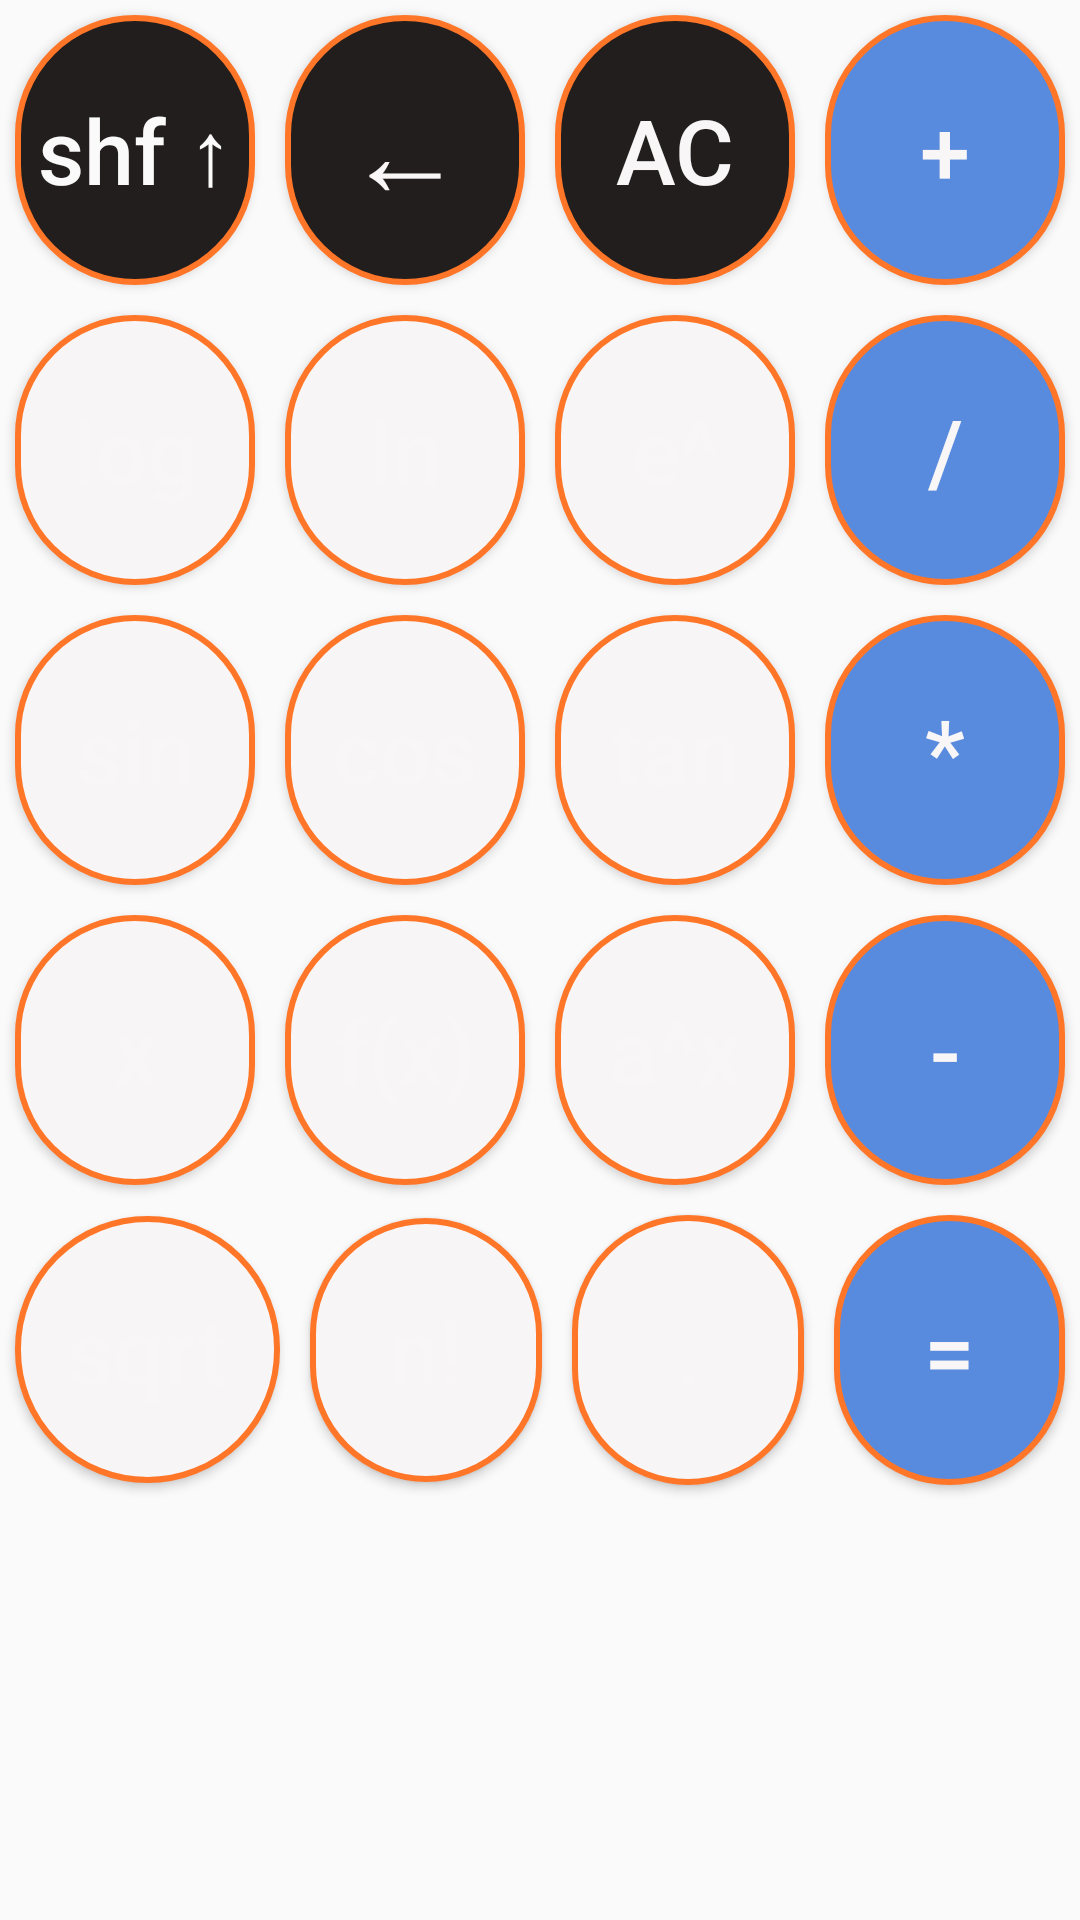

This screen was rendered from an Android layout file. Write that file and the resources it references.
<!-- AndroidManifest.xml: application theme Theme.Calculadora -->
<!-- res/layout/fragment_graficos1.xml -->
<?xml version="1.0" encoding="utf-8"?>
<LinearLayout xmlns:android="http://schemas.android.com/apk/res/android"
    xmlns:tools="http://schemas.android.com/tools"
    android:layout_width="match_parent"
    android:layout_height="wrap_content"
    android:layout_margin="15sp"
    android:orientation="vertical">

    <LinearLayout
        android:layout_width="match_parent"
        android:layout_height="100dp"
        android:orientation="horizontal">

        <Button
            android:id="@+id/btshift"
            android:layout_width="wrap_content"
            android:layout_height="match_parent"
            android:layout_margin="5sp"
            android:layout_weight="1"
            android:background="@drawable/bt_black"
            android:text="shf ↑"
            android:textAllCaps="false"
            android:textColor="#FBFAFA"

            android:textSize="30sp" />

        <Button
            android:id="@+id/btbackspace"
            android:layout_width="wrap_content"
            android:layout_height="match_parent"
            android:layout_margin="5sp"
            android:layout_weight="1"
            android:background="@drawable/bt_black"
            android:text="←"
            android:textColor="#F8F6F6"
            android:textSize="40sp" />

        <Button
            android:id="@+id/btAC"
            android:layout_width="wrap_content"
            android:layout_height="match_parent"
            android:layout_margin="5sp"
            android:layout_weight="1"
            android:background="@drawable/bt_black"
            android:text="AC"
            android:textColor="#F8F6F6"
            android:textSize="30sp" />

        <Button
            android:id="@+id/btadiciona"
            android:layout_width="wrap_content"
            android:layout_height="match_parent"
            android:layout_margin="5sp"
            android:layout_weight="1"
            android:background="@drawable/rounded_button"
            android:text="+"
            android:textColor="#F8F6F6"
            android:textSize="30sp" />
    </LinearLayout>

    <LinearLayout
        android:layout_width="match_parent"
        android:layout_height="100dp"
        android:orientation="horizontal">

        <Button
            android:id="@+id/btlog"
            android:layout_width="wrap_content"
            android:layout_height="match_parent"
            android:layout_margin="5sp"
            android:layout_weight="1"
            android:background="@drawable/bt_circular"
            android:text="log"
            android:textAllCaps="false"
            android:textColor="#F8F6F6"
            android:textSize="30sp" />

        <Button
            android:id="@+id/btln"
            android:layout_width="wrap_content"
            android:layout_height="match_parent"
            android:layout_margin="5sp"
            android:layout_weight="1"
            android:background="@drawable/bt_circular"
            android:text="ln"
            android:textAllCaps="false"
            android:textColor="#F8F6F6"
            android:textSize="30sp" />

        <Button
            android:id="@+id/btexp"
            android:layout_width="wrap_content"
            android:layout_height="match_parent"
            android:layout_margin="5sp"
            android:layout_weight="1"
            android:background="@drawable/bt_circular"
            android:text="e^"
            android:textAllCaps="false"
            android:textColor="#F8F6F6"
            android:textSize="30sp" />

        <Button
            android:id="@+id/btdivisor"
            android:layout_width="wrap_content"
            android:layout_height="match_parent"
            android:layout_margin="5sp"
            android:layout_weight="1"
            android:background="@drawable/rounded_button"
            android:text="/"
            android:textColor="#F8F6F6"
            android:textSize="30sp" />
    </LinearLayout>

    <LinearLayout
        android:layout_width="match_parent"
        android:layout_height="100dp"
        android:orientation="horizontal">

        <Button
            android:id="@+id/btsin"
            android:layout_width="wrap_content"
            android:layout_height="match_parent"
            android:layout_margin="5sp"
            android:layout_weight="1"
            android:background="@drawable/bt_circular"
            android:text="sin"
            android:textAllCaps="false"
            android:textColor="#F8F6F6"
            android:textSize="30sp" />

        <Button
            android:id="@+id/btcos"
            android:layout_width="wrap_content"
            android:layout_height="match_parent"
            android:layout_margin="5sp"
            android:layout_weight="1"
            android:background="@drawable/bt_circular"
            android:text="cos"
            android:textAllCaps="false"
            android:textColor="#F8F6F6"
            android:textSize="30sp" />

        <Button
            android:id="@+id/bttan"
            android:layout_width="wrap_content"
            android:layout_height="match_parent"
            android:layout_margin="5sp"
            android:layout_weight="1"
            android:background="@drawable/bt_circular"
            android:text="tan"
            android:textAllCaps="false"
            android:textColor="#F8F6F6"
            android:textSize="30sp" />

        <Button
            android:id="@+id/btmultiplica"
            android:layout_width="wrap_content"
            android:layout_height="match_parent"
            android:layout_margin="5sp"
            android:layout_weight="1"
            android:background="@drawable/rounded_button"
            android:text="*"
            android:textColor="#F8F6F6"
            android:textSize="30sp" />
    </LinearLayout>

    <LinearLayout
        android:layout_width="match_parent"
        android:layout_height="100dp"
        android:orientation="horizontal">

        <Button
            android:id="@+id/btx"
            android:layout_width="wrap_content"
            android:layout_height="match_parent"
            android:layout_margin="5sp"
            android:layout_weight="1"
            android:background="@drawable/bt_circular"
            android:text="x"
            android:textAllCaps="false"
            android:textColor="#F8F6F6"
            android:textSize="30sp" />

        <Button
            android:id="@+id/btf_x"
            android:layout_width="wrap_content"
            android:layout_height="match_parent"
            android:layout_margin="5sp"
            android:layout_weight="1"
            android:background="@drawable/bt_circular"
            android:text="f(x)"
            android:textAllCaps="false"
            android:textColor="#F8F6F6"
            android:textSize="30sp" />

        <Button
            android:id="@+id/btpotencia"
            android:layout_width="wrap_content"
            android:layout_height="match_parent"
            android:layout_margin="5sp"
            android:layout_weight="1"
            android:background="@drawable/bt_circular"
            android:text="a^x"
            android:textAllCaps="false"
            android:textColor="#F8F6F6"
            android:textSize="30sp" />

        <Button
            android:id="@+id/btsubtract"
            android:layout_width="wrap_content"
            android:layout_height="match_parent"
            android:layout_margin="5sp"
            android:layout_weight="1"
            android:background="@drawable/rounded_button"
            android:text="-"
            android:textColor="#F8F6F6"
            android:textSize="30sp" />
    </LinearLayout>

    <LinearLayout
        android:layout_width="match_parent"
        android:layout_height="100dp"
        android:orientation="horizontal">

        <Button
            android:id="@+id/bt_sqrt"
            android:layout_width="99dp"
            android:layout_height="89dp"
            android:layout_weight="1"
            android:textAllCaps="false"
            android:background="@drawable/bt_circular"
            android:textSize="30sp"
            android:layout_margin="5sp"
            android:textColor="#F8F6F6"
            android:text="sqrt" />

        <Button
            android:id="@+id/bt_factorial"
            android:layout_width="wrap_content"
            android:layout_height="88dp"
            android:layout_margin="5sp"
            android:layout_weight="1"
            android:background="@drawable/bt_circular"
            android:text="n!"
            android:textAllCaps="false"
            android:textColor="#F8F6F6"
            android:textSize="30sp" />

        <Button
            android:id="@+id/btpoint"
            android:layout_width="wrap_content"
            android:layout_height="match_parent"
            android:layout_margin="5sp"
            android:layout_weight="1"
            android:background="@drawable/bt_circular"
            android:text="."
            android:textColor="#F8F6F6"
            android:textSize="30sp" />

        <Button
            android:id="@+id/btequal"
            android:layout_width="wrap_content"
            android:layout_height="match_parent"
            android:layout_margin="5sp"
            android:layout_weight="1"
            android:background="@drawable/rounded_button"
            android:text="="
            android:textColor="#F8F6F6"
            android:textSize="30sp" />


    </LinearLayout>
</LinearLayout>
<!-- resources referenced by this layout -->
<resources>
  <!-- drawable bt_black (drawable) -->
  <?xml version="1.0" encoding="utf-8"?>
  <shape xmlns:android="http://schemas.android.com/apk/res/android"
      android:shape="rectangle"
      >
      <solid android:color="@color/black"></solid>
      <corners android:radius="70dp"></corners>
      <stroke android:color="@color/orange"
          android:width="2dp"/>
  </shape>
  <!-- drawable bt_circular (drawable) -->
  <?xml version="1.0" encoding="utf-8"?>
  <shape xmlns:android="http://schemas.android.com/apk/res/android"
      android:shape="rectangle"
      >
      <solid android:color="@color/cinza"></solid>
      <corners android:radius="70dp"></corners>
      <stroke android:color="@color/orange"
          android:width="2dp"/>
  
  </shape>
  <!-- drawable rounded_button (drawable) -->
  <?xml version="1.0" encoding="utf-8"?>
  <shape xmlns:android="http://schemas.android.com/apk/res/android"
      android:shape="rectangle">
      <solid android:color="@color/blue_google"></solid>
      <corners android:radius="80dp"></corners>
      <stroke android:color="@color/orange"
          android:width="2dp"/>
  </shape>
  <style name="Theme.Calculadora" parent="Theme.AppCompat.Light.DarkActionBar">
          
          <item name="colorPrimary">@color/cinza</item>
          <item name="colorPrimaryVariant">@color/purple_700</item>
          <item name="colorOnPrimary">@color/white</item>
          
          <item name="colorSecondary">@color/teal_200</item>
          <item name="colorSecondaryVariant">@color/teal_700</item>
          <item name="colorOnSecondary">@color/black</item>
          
          <item name="android:statusBarColor">?attr/colorPrimaryVariant</item>
          
      </style>
  <color name="black">#221E1D</color>
  <color name="orange">#FF7628</color>
  <color name="cinza">#F7F5F5</color>
  <color name="blue_google">#588ADD</color>
  <color name="purple_700">#FF3700B3</color>
  <color name="white">#FFFFFFFF</color>
  <color name="teal_200">#FF03DAC5</color>
  <color name="teal_700">#FF018786</color>
</resources>
